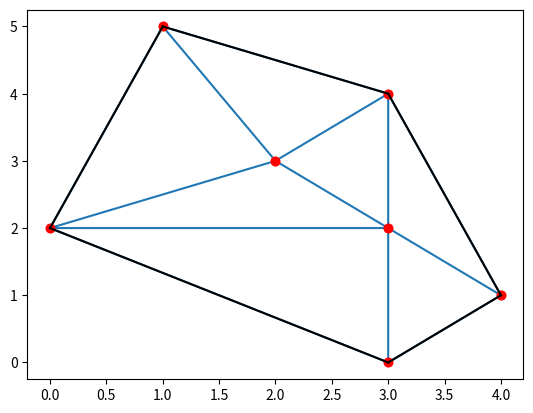

The matplotlib source for this figure:
# Importar las librerías requeridas
import scipy.constants as constants

# Mostrar el directorio de todas las constantes contenidas en ScyPy
print(f"Las constantes en el directorio de SciPy son: \n {dir(constants)}\n")

# Conocer la cantidad de constantes
print(f"La cantidad de constantes en SciPy es: {len(dir(constants))} \n")

# Imprimir el valor de una constante de SciPy
print(f"El valor de Avogadro en SciPy es: {constants.Avogadro} \n")
print(f"El valor de un kilogramo en SciPy es: {constants.kilo} \n")

'''
Resolver el sistema:

4x + 2y + 5z = 100

2x + 5y + z = 80

3x + 3y + 8z = 60
'''

# Importar las librerías requeridas
import numpy as np
import scipy.linalg as linalg


# Crear los arreglos con los coeficientes
a = np.array([[4, 2, 5], [2, 5, 1], [3, 3, 8]])
b = np.array([100, 80, 60])

# Resolver el sistema de ecuaciones
respuesta = linalg.solve(a, b)

# Mostrar los resultados
print (f"El valor de x es: {respuesta[0]} \n")
print (f"El valor de y es: {respuesta[1]} \n")
print (f"El valor de z es: {respuesta[2]} \n")

# Importar las librerías requeridas
import numpy as np
import scipy.stats as stats

# Crear un arreglo de números aleatorios
valores = np.random.normal(size=100)

# Calcular los estadísticos del arreglo
est_descript = stats.describe(valores)

# Mostrar los estadísticos del arreglo
print(f"El número de observaciones del arreglo es: {est_descript[0]} \n")
print(f"El valor mínimo del arreglo es: {est_descript[1][0]} \n")
print(f"El valor máximo del arreglo es: {est_descript[1][1]} \n")
print(f"La media del arreglo es: {est_descript[2]} \n")
print(f"La varianza del arreglo es: {est_descript[3]} \n")
print(f"La skewness del arreglo es: {est_descript[4]} \n")
print(f"La kurtosis del arreglo es: {est_descript[5]} \n")

# Importar las librerías requeridas
import numpy as np
import scipy.spatial.distance as dst

# Crear los puntos con las coordenadas
punto_01 = (1,0)
punto_02 = (3,4)

dist_euclideana = dst.euclidean(punto_01, punto_02)

print(f"La distancia euclideana entre {punto_01} y {punto_02} es {dist_euclideana}")

# Importar las librerías requeridas
import numpy as np
import scipy.spatial.distance as dst

# Crear los puntos con las coordenadas
punto_01 = (1,0)
punto_02 = (3,4)

dist_manhattan = dst.cityblock(punto_01, punto_02)

print(f"La distancia de Manhattan entre {punto_01} y {punto_02} es {dist_manhattan}")

# Importar las librerías requeridas
import numpy as np
import scipy.spatial.distance as dst

# Crear los puntos con las coordenadas
punto_01 = (1,0)
punto_02 = (3,4)

dist_coseno = dst.cosine(punto_01, punto_02)

print(f"La distancia de coseno entre {punto_01} y {punto_02} es {dist_coseno}")

# Importar las librerías requeridas
import numpy as np
import scipy.spatial.distance as dst

# Crear las secuencias
#secuencia_01 = (1, 0)
#secuencia_02 = (0, 1)
#secuencia_02 = (1, 0)

secuencia_01 = (True, True, True, True, True)
secuencia_02 = (True, False, False, True, True)


# Calcular la distancia de Hamming
dist_hamming = dst.hamming(secuencia_01, secuencia_02)

print(f"La distancia de Hamming entre {secuencia_01} y {secuencia_02} es {dist_hamming}")


# Importar las librerías requeridas
import numpy as np
import matplotlib.pyplot as plt
import scipy.spatial as spt

# Crear un arreglo de NumPy con siete puntos
puntos = np.array([[1, 5], [3, 4], [2, 3], [3, 0], [3, 2], [0, 2], [4, 1]])
#puntos = np.array([[1, 5], [3, 4], [3, 0],  [0, 2], [4, 1]])


# Descomponer el área en triángulos con el método de Delaunay
triangulos = spt.Delaunay(puntos).simplices

# Graficar los triángulos
plt.triplot(puntos[:, 0], puntos[:, 1], triangulos)

# Mostrar los vértices de los triángulos
plt.scatter(puntos[:, 0], puntos[:, 1], color='r')

plt.show()

# Importar las librerías requeridas
import numpy as np
import matplotlib.pyplot as plt
import scipy.spatial as spt

# Crear un arreglo de NumPy con siete puntos
puntos = np.array([[1, 5], [3, 4], [2, 3], [3, 0], [3, 2], [0, 2], [4, 1]])

# Descomponer el área en triángulos con el método de Delaunay
casco = spt.ConvexHull(puntos)
puntos_casco =casco.simplices

# Graficar el casco convexo
for s in puntos_casco:
  plt.plot(puntos[s, 0], puntos[s, 1], 'k-')

# Mostrar los puntos originales
plt.scatter(puntos[:, 0], puntos[:, 1], color='r')

plt.show()













